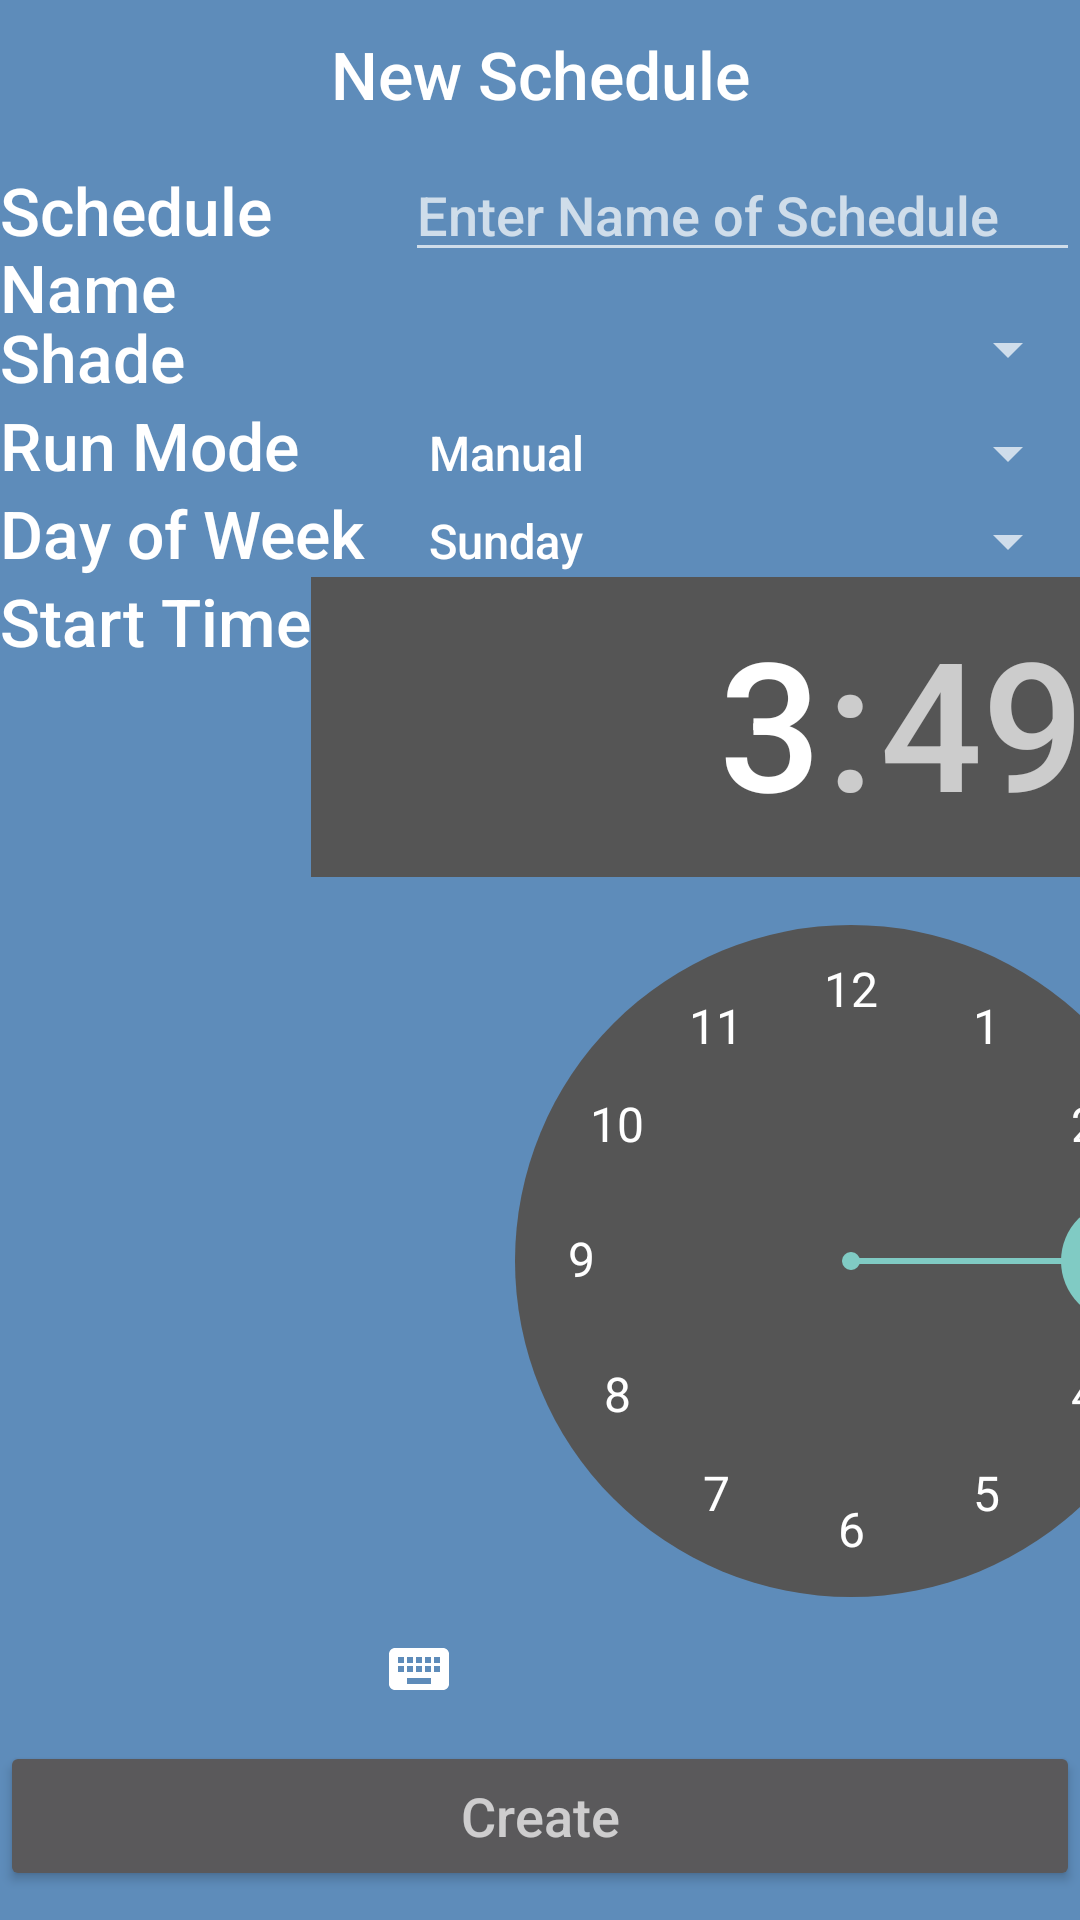

Write the Android layout XML for this screen, with the resource values it uses.
<!-- AndroidManifest.xml: application theme AppTheme -->
<!-- res/layout/create_shade_schedule.xml -->
<?xml version="1.0" encoding="utf-8"?>
<LinearLayout xmlns:android="http://schemas.android.com/apk/res/android"
    android:layout_width="fill_parent"
    android:layout_height="fill_parent"
    android:orientation="vertical">

    <TextView
        android:layout_width="fill_parent"
        android:layout_height="wrap_content"
        android:text="@string/new_schedule"
        android:textAppearance="?android:attr/textAppearanceLarge"
        android:gravity="center"
        android:padding="10dp"/>

    <ScrollView
        android:layout_width="fill_parent"
        android:layout_height="wrap_content"
        android:id="@+id/scrollView5" >

        <LinearLayout
            android:orientation="vertical"
            android:layout_width="match_parent"
            android:layout_height="match_parent">

            <LinearLayout
                android:layout_width="fill_parent"
                android:layout_height="wrap_content">

                <TextView
                    android:id="@+id/schedule_name_text_view"
                    android:layout_width="0dip"
                    android:layout_height="wrap_content"
                    android:text="@string/schedule_name"
                    android:textAppearance="?android:attr/textAppearanceLarge"
                    android:layout_weight="0.6"/>

                <EditText
                    android:id="@+id/schedule_name_edit_text"
                    android:layout_width="0dp"
                    android:layout_height="wrap_content"
                    android:layout_weight="1"
                    android:hint="@string/enter_schedule_name"/>

            </LinearLayout>

            <LinearLayout xmlns:android="http://schemas.android.com/apk/res/android"
                android:layout_width="fill_parent"
                android:layout_height="wrap_content">

                <TextView
                    android:id="@+id/shade_for_schedule_text_view"
                    android:layout_width="0dip"
                    android:layout_height="wrap_content"
                    android:text="@string/shade"
                    android:textAppearance="?android:attr/textAppearanceLarge"
                    android:layout_weight="0.6"/>

                <Spinner
                    android:id="@+id/spinner_shades"
                    android:layout_width="0dip"
                    android:layout_height="wrap_content"
                    android:layout_weight="1"/>
            </LinearLayout>

            <LinearLayout xmlns:android="http://schemas.android.com/apk/res/android"
                android:layout_width="fill_parent"
                android:layout_height="wrap_content">

                <TextView
                    android:id="@+id/shadeScheduleModeTextView"
                    android:layout_width="0dip"
                    android:layout_height="wrap_content"
                    android:text="@string/run_mode"
                    android:textAppearance="?android:attr/textAppearanceLarge"
                    android:layout_weight="0.6"/>

                <Spinner
                    android:id="@+id/spinnerShadeScheduleMode"
                    android:layout_width="0dip"
                    android:layout_height="wrap_content"
                    android:layout_weight="1"
                    android:entries="@array/schedule_run_mode"/>
            </LinearLayout>

            <LinearLayout xmlns:android="http://schemas.android.com/apk/res/android"
                android:layout_width="fill_parent"
                android:layout_height="wrap_content">

                <TextView
                    android:id="@+id/day_of_week_text_view"
                    android:layout_width="0dip"
                    android:layout_height="wrap_content"
                    android:text="@string/day_of_week"
                    android:textAppearance="?android:attr/textAppearanceLarge"
                    android:layout_weight="0.6"/>

                <Spinner
                    android:id="@+id/spinner_day_of_week"
                    android:layout_width="0dip"
                    android:layout_height="wrap_content"
                    android:layout_weight="1"
                    android:entries="@array/days_of_week"/>
            </LinearLayout>

            <LinearLayout xmlns:android="http://schemas.android.com/apk/res/android"
                android:layout_width="fill_parent"
                android:layout_height="wrap_content">

                <TextView
                    android:id="@+id/time_text_view"
                    android:layout_width="0dip"
                    android:layout_height="wrap_content"
                    android:text="@string/start_time"
                    android:textAppearance="?android:attr/textAppearanceLarge"
                    android:layout_weight="0.6"/>
                <TimePicker
                    android:id="@+id/schedule_time_picker"
                    android:layout_width="wrap_content"
                    android:layout_height="wrap_content"/>
            </LinearLayout>

            <Button
                android:id="@+id/create_shade_schedule_bttn"
                android:layout_width="fill_parent"
                android:layout_height="50dp"
                android:text="@string/create"
                android:textAppearance="?android:attr/textAppearanceMedium"/>
        </LinearLayout>
    </ScrollView>

</LinearLayout>
<!-- resources referenced by this layout -->
<resources>
  <string-array name="days_of_week">
          <item>Sunday</item>
          <item>Monday</item>
          <item>Tuesday</item>
          <item>Wednesday</item>
          <item>Thursday</item>
          <item>Friday</item>
          <item>Saturday</item>
      </string-array>
  <string-array name="schedule_run_mode">
          <item>@string/manual_mode</item>
          <item>@string/energy_mode</item>
          <item>@string/preservation_mode</item>
          <item>@string/convenience_mode</item>
          <item>@string/open_mode</item>
          <item>@string/closed_mode</item>
      </string-array>
  <string name="create">Create</string>
  <string name="day_of_week">Day of Week</string>
  <string name="enter_schedule_name">Enter Name of Schedule</string>
  <string name="new_schedule">New Schedule</string>
  <string name="run_mode">Run Mode</string>
  <string name="schedule_name">Schedule Name</string>
  <string name="shade">Shade</string>
  <string name="start_time">Start Time</string>
  <style name="AppTheme" parent="Theme.AppCompat">
          <item name="windowActionBar">false</item>
          <item name="android:windowNoTitle">false</item>
  
          <item name="android:windowTitleSize">60dip</item>
          <item name="android:windowTitleBackgroundStyle">@style/CustomWindowTitleBackground</item>
  
          
          
          
          
  
          <item name="android:windowBackground">@color/colorPrimaryDark</item>
          <item name="android:fontFamily">sans-serif-medium</item>
  
          
      </style>
  <string name="manual_mode">Manual</string>
  <string name="energy_mode">Energy Saving</string>
  <string name="preservation_mode">Preservation</string>
  <string name="convenience_mode">Convenience</string>
  <string name="open_mode">Open</string>
  <string name="closed_mode">Closed</string>
  <style name="CustomWindowTitleBackground">
          <item name="android:background">@color/colorPrimaryDark</item>
      </style>
  <color name="colorPrimaryDark">#5e8cba</color>
</resources>
